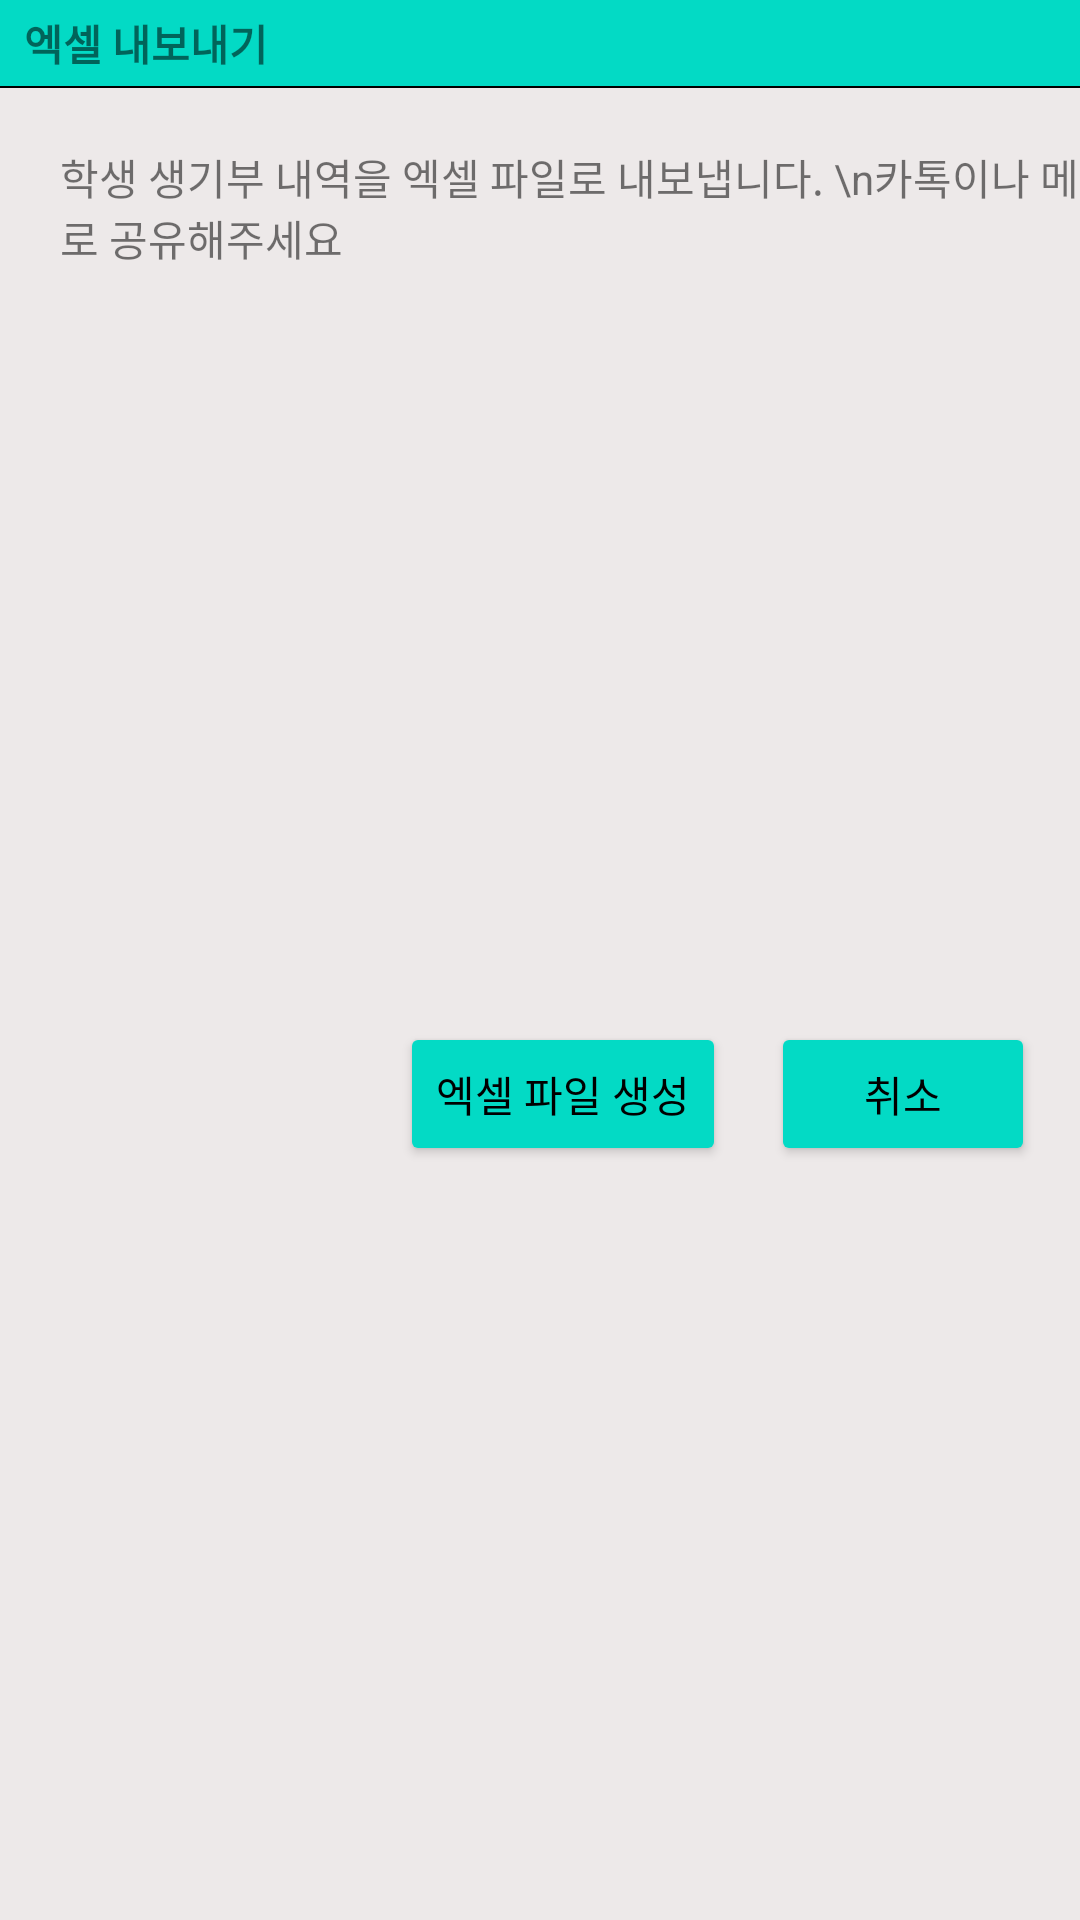

Here is an Android app screen rendered from its layout file. Give the layout XML and the strings, colors and styles it references.
<!-- AndroidManifest.xml: application theme Theme.SchoolManager -->
<!-- res/layout/fragment_xl_export_dialog.xml -->
<?xml version="1.0" encoding="utf-8"?>
<androidx.constraintlayout.widget.ConstraintLayout xmlns:android="http://schemas.android.com/apk/res/android"
    xmlns:tools="http://schemas.android.com/tools"
    android:layout_width="match_parent"
    android:layout_height="wrap_content"
    xmlns:app="http://schemas.android.com/apk/res-auto"
    android:background="@color/beige_white"
    android:elevation="5dp"
    tools:context=".view.student.CreateClassDialogFragment">

    <TextView
        android:id="@+id/action_bar"
        android:layout_width="0dp"
        android:layout_height="wrap_content"
        android:background="@color/teal_200"
        android:gravity="center_vertical"
        android:paddingVertical="4dp"
        android:paddingStart="8dp"
        android:paddingEnd="8dp"
        android:text="@string/export_excel"
        android:textSize="14sp"
        android:textStyle="bold"
        app:layout_constraintEnd_toEndOf="parent"
        app:layout_constraintStart_toStartOf="parent"
        app:layout_constraintTop_toTopOf="parent" />

    <View
        android:layout_width="0dp"
        android:layout_height="0.5dp"
        android:background="@color/black"
        app:layout_constraintEnd_toEndOf="parent"
        app:layout_constraintStart_toStartOf="parent"
        app:layout_constraintTop_toBottomOf="@id/action_bar" />

    <TextView
        android:id="@+id/dialog_label"
        android:layout_width="wrap_content"
        android:layout_height="wrap_content"
        android:layout_marginStart="20dp"
        android:layout_marginTop="20dp"
        android:text="학생 생기부 내역을 엑셀 파일로 내보냅니다. \n카톡이나 메일로 공유해주세요"
        app:layout_constraintStart_toStartOf="parent"
        app:layout_constraintTop_toBottomOf="@id/action_bar" />

    <Button
        android:id="@+id/export_btn"
        android:layout_width="wrap_content"
        android:layout_height="wrap_content"
        android:layout_marginTop="10dp"
        android:layout_marginEnd="15dp"
        android:layout_marginBottom="10dp"
        android:backgroundTint="@color/teal_200"
        android:text="엑셀 파일 생성"
        android:textColor="@color/black"
        app:layout_constraintBottom_toBottomOf="parent"
        app:layout_constraintEnd_toStartOf="@id/cancel_btn"
        app:layout_constraintTop_toBottomOf="@id/dialog_label" />

    <Button
        android:id="@+id/cancel_btn"
        android:layout_width="wrap_content"
        android:layout_height="wrap_content"
        android:layout_marginEnd="15dp"
        android:backgroundTint="@color/teal_200"
        android:text="취소"
        android:textColor="@color/black"
        app:layout_constraintBottom_toBottomOf="@id/export_btn"
        app:layout_constraintEnd_toEndOf="parent"
        app:layout_constraintTop_toTopOf="@id/export_btn" />


</androidx.constraintlayout.widget.ConstraintLayout>
<!-- resources referenced by this layout -->
<resources>
  <color name="beige_white">#EDE9E9</color>
  <color name="black">#FF000000</color>
  <color name="teal_200">#FF03DAC5</color>
  <string name="export_excel">엑셀 내보내기</string>
  <style name="Theme.SchoolManager" parent="Theme.MaterialComponents.DayNight.NoActionBar">
          
          <item name="colorPrimary">@color/purple_500</item>
          <item name="colorPrimaryVariant">@color/purple_700</item>
          <item name="colorOnPrimary">@color/white</item>
          
          <item name="colorSecondary">@color/teal_200</item>
          <item name="colorSecondaryVariant">@color/teal_700</item>
          <item name="colorOnSecondary">@color/black</item>
          
          <item name="android:statusBarColor" tools:targetApi="l">?attr/colorPrimaryVariant</item>
          
      </style>
  <color name="purple_500">#FF6200EE</color>
  <color name="purple_700">#FF3700B3</color>
  <color name="white">#FFFFFFFF</color>
  <color name="teal_700">#FF018786</color>
</resources>
